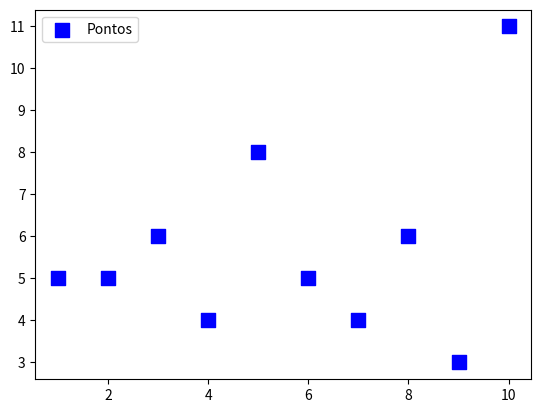

This figure's Python source:
import matplotlib.pyplot as plt

# Definindo variáveis
x = [1, 2, 3, 4, 5, 6, 7, 8, 9, 10]
y = [5, 5, 6, 4, 8, 5, 4, 6, 3, 11]

# Criando um gráfico
plt.scatter(x, y, label = 'Pontos', color= 'b', marker=',', s=100)

plt.legend()

plt.show()
